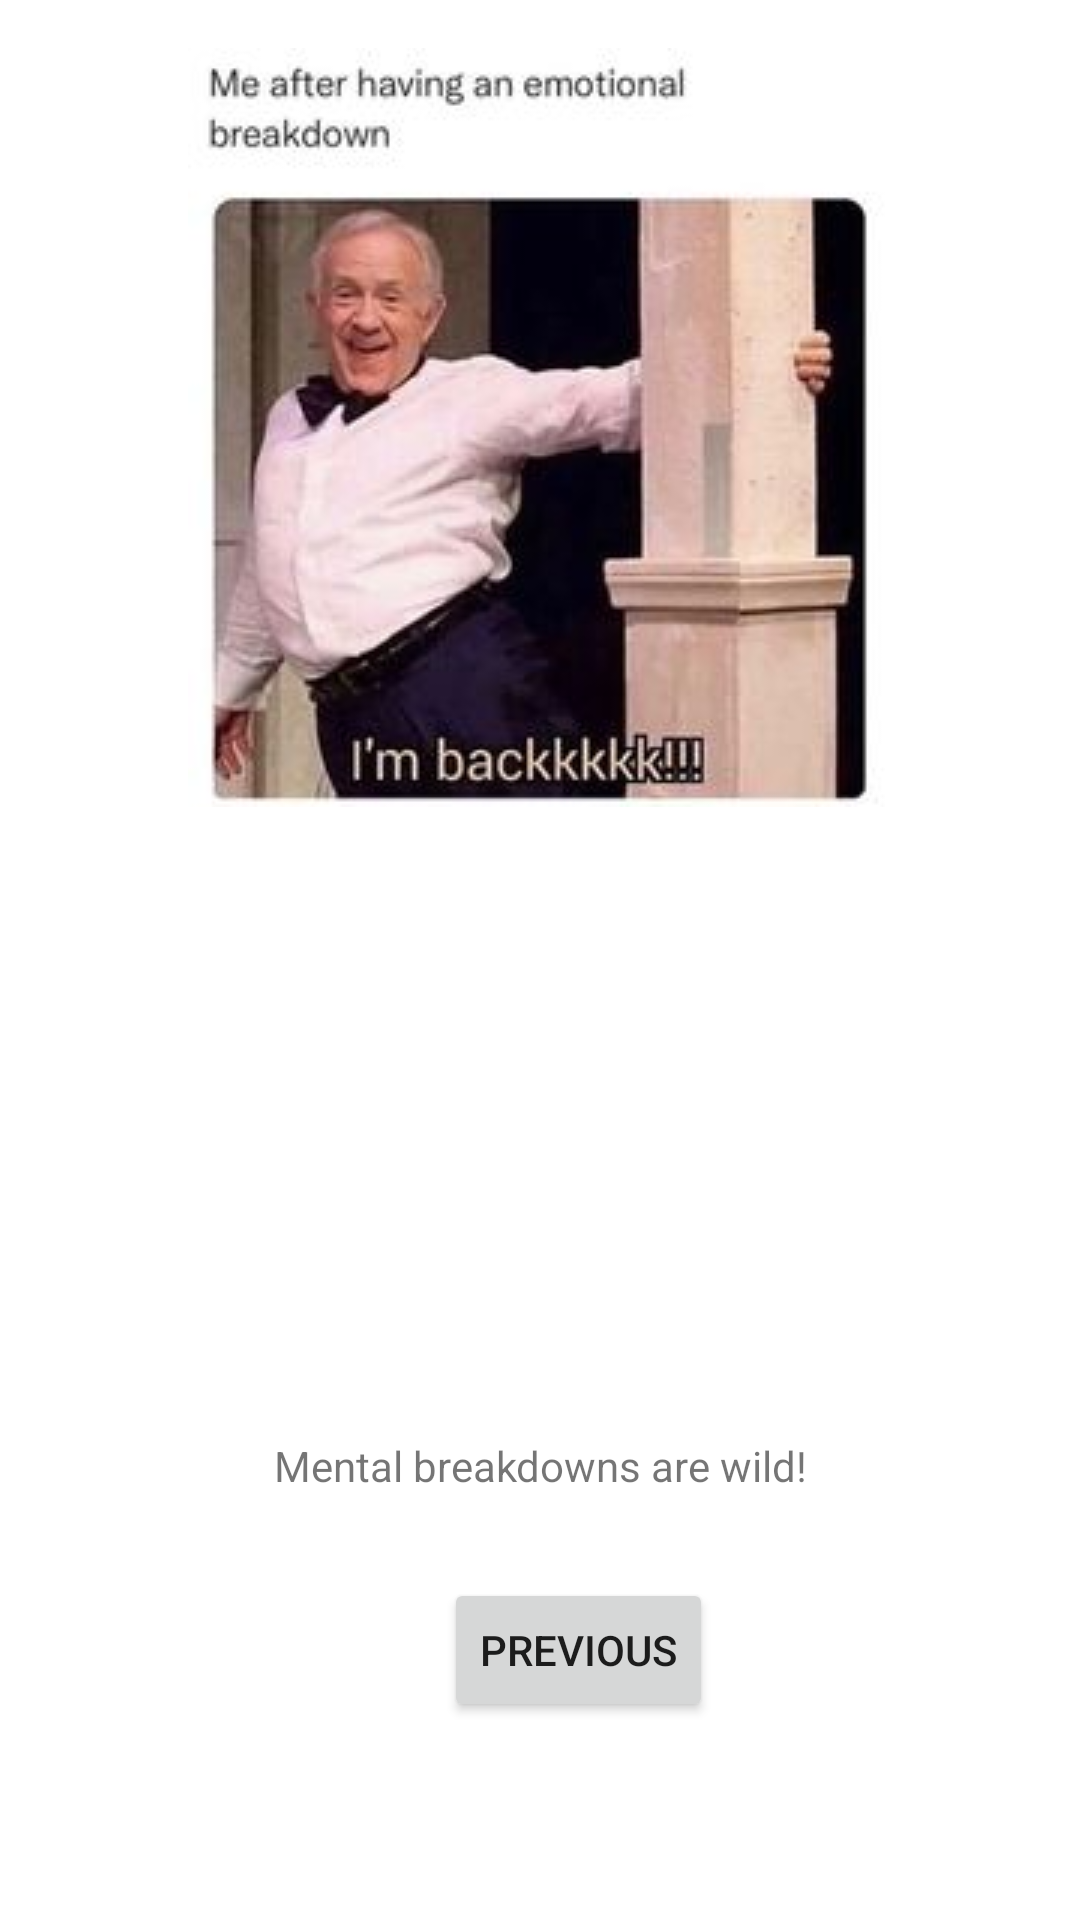

This screen was rendered from an Android layout file. Write that file and the resources it references.
<!-- AndroidManifest.xml: application theme Theme.Memepage -->
<!-- res/layout/activity_memefive.xml -->
<?xml version="1.0" encoding="utf-8"?>
<androidx.constraintlayout.widget.ConstraintLayout xmlns:android="http://schemas.android.com/apk/res/android"
    xmlns:app="http://schemas.android.com/apk/res-auto"
    xmlns:tools="http://schemas.android.com/tools"
    android:layout_width="match_parent"
    android:layout_height="match_parent"
    tools:context=".memefive">

    <Button
        android:id="@+id/btnbuttonseven"
        android:layout_width="wrap_content"
        android:layout_height="wrap_content"
        android:layout_marginStart="148dp"
        android:layout_marginTop="28dp"
        android:text="Previous"
        app:layout_constraintStart_toStartOf="parent"
        app:layout_constraintTop_toBottomOf="@+id/textView3" />

    <androidx.constraintlayout.widget.Guideline
        android:id="@+id/guideline5"
        android:layout_width="wrap_content"
        android:layout_height="wrap_content"
        android:orientation="horizontal"
        app:layout_constraintGuide_percent="0.5" />

    <ImageView
        android:id="@+id/imageView5"
        android:layout_width="wrap_content"
        android:layout_height="wrap_content"
        android:layout_marginStart="24dp"
        android:layout_marginTop="16dp"
        android:layout_marginEnd="24dp"
        app:layout_constraintEnd_toEndOf="parent"
        app:layout_constraintStart_toStartOf="parent"
        app:layout_constraintTop_toTopOf="parent"
        app:srcCompat="@drawable/memeseven" />

    <TextView
        android:id="@+id/textView3"
        android:layout_width="wrap_content"
        android:layout_height="wrap_content"
        android:layout_marginStart="16dp"
        android:layout_marginTop="210dp"
        android:layout_marginEnd="16dp"
        android:text="Mental breakdowns are wild!"
        app:layout_constraintEnd_toEndOf="parent"
        app:layout_constraintStart_toStartOf="parent"
        app:layout_constraintTop_toBottomOf="@+id/imageView5" />
</androidx.constraintlayout.widget.ConstraintLayout>
<!-- resources referenced by this layout -->
<resources>
  <!-- drawable memeseven: jpg bitmap (drawable, 12369 bytes) -->
  <style name="Theme.Memepage" parent="Theme.MaterialComponents.DayNight.DarkActionBar">
          
          <item name="colorPrimary">@color/purple_500</item>
          <item name="colorPrimaryVariant">@color/purple_700</item>
          <item name="colorOnPrimary">@color/white</item>
          
          <item name="colorSecondary">@color/teal_200</item>
          <item name="colorSecondaryVariant">@color/teal_700</item>
          <item name="colorOnSecondary">@color/black</item>
          
          <item name="android:statusBarColor">?attr/colorPrimaryVariant</item>
          
      </style>
  <!-- not gathered from this repository: default colours our renderer supplied (Android Studio template values) -->
  <color name="purple_500">#FF6200EE</color>
  <color name="purple_700">#FF3700B3</color>
  <color name="teal_200">#FF03DAC5</color>
  <color name="teal_700">#FF018786</color>
  <color name="black">#FF000000</color>
  <color name="white">#FFFFFFFF</color>
</resources>
